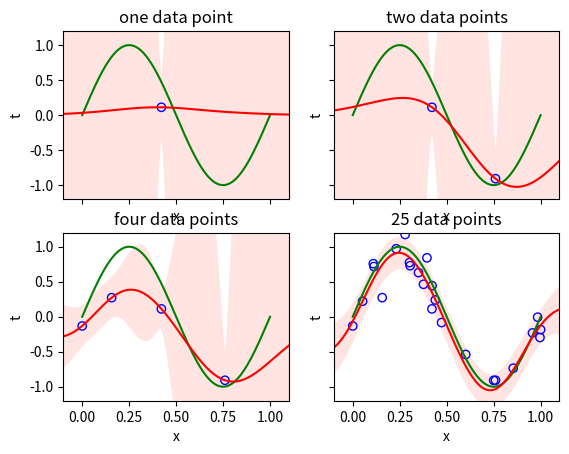

This chart was generated by the following Python code:
import math
import numpy as np
from scipy.stats import multivariate_normal
import scipy
import matplotlib.pyplot as plt    

def basFunGauss(input_x, mu):
    # Using a gaussian basis function with mu's of random x value draws
    phi_of_x = (1 / noise_sigma*2*np.pi**(1/2)) * np.exp((-((input_x-mu)**2)/(2*noise_sigma**2)))
    return phi_of_x

def plotModel(ax_number, N, title):
    # Plot original sine curve
    ax_number.plot(x_sin, y_sin, color='green')

    # Construct iota, the matrix of x values through basis functions, size N x M, where M = 9 in this case
    iota = np.array([[1, basFunGauss(x[0], x[0]), basFunGauss(x[0], x[1]), basFunGauss(x[0], x[2]), basFunGauss(x[0], x[3]), basFunGauss(x[0], x[4]), \
        basFunGauss(x[0], x[5]), basFunGauss(x[0], x[6]), basFunGauss(x[0], x[7]), basFunGauss(x[0], x[8])]])
    for i in range(1, N):
        add_me = np.array([[1, basFunGauss(x[i], x[0]), basFunGauss(x[i], x[1]), basFunGauss(x[i], x[2]), basFunGauss(x[i], x[3]), basFunGauss(x[i], x[4]), \
            basFunGauss(x[i], x[5]), basFunGauss(x[i], x[6]), basFunGauss(x[i], x[7]), basFunGauss(x[i], x[8])]])
        iota = np.concatenate((iota, add_me), axis=0) 

    # Update the covariance matrix
    S_N = np.linalg.inv(alpha*np.identity(10) + beta*(np.matmul(np.transpose(iota),iota))) # Eq. 3.54

    # Create the target vector based on the data draw and use find the new mean of the weights
    target_vector = np.array([[target[0]]])
    for i in range(N-1):
        add_me = np.array([[target[i+1]]])
        target_vector = np.concatenate((target_vector, add_me), axis=0)
    m_N = beta * np.matmul(np.matmul(S_N, np.transpose(iota)), target_vector) # Eq. 3.53

    # Calculate the regression line for a given domain
    j = 100
    x_plot = np.linspace(-0.1, 1.1, j)
    mean_list = []
    low_list = []
    high_list = []
    for i in range(j):
        # phi of x, running through basis functions
        design_vector = np.transpose(np.array([[1, basFunGauss(x_plot[i], x[0]), basFunGauss(x_plot[i], x[1]), basFunGauss(x_plot[i], x[2]), \
            basFunGauss(x_plot[i], x[3]), basFunGauss(x_plot[i], x[4]), basFunGauss(x_plot[i], x[5]), \
            basFunGauss(x_plot[i], x[6]), basFunGauss(x_plot[i], x[7]), basFunGauss(x_plot[i], x[8])]]))
        mean_arr = np.matmul(np.transpose(m_N), design_vector)
        # Calculate the variance following Eq. 3.59
        variance_arr = 1/beta + np.matmul(np.matmul(np.transpose(design_vector), S_N), design_vector) # Eq. 
        low_arr = mean_arr - variance_arr**(1/2)
        high_arr = mean_arr + variance_arr**(1/2)
        mean_list.append(mean_arr[0,0])
        low_list.append(low_arr[0,0])
        high_list.append(high_arr[0,0])

    # Plot the regression line with high and low variance bounding lines
    ax_number.plot(x_plot, mean_list, color='red')
    ax_number.fill_between(x_plot, low_list, high_list, color='mistyrose')
    ax_number.set_xlabel('x')
    ax_number.set_ylabel('t')
    ax_number.set_title(title)

    # Plot the draw of data points
    for n in range(N):
        ax_number.scatter(x[n], target[n], facecolors='none', edgecolors='blue')

    return

if __name__ == "__main__":

    # Generate data points for the original sine curve
    x_sin = np.linspace(0, 1, 500)
    y_sin = np.sin(math.pi*2*x_sin)

    # Get a random draw of data
    N = 25
    x = np.random.random_sample(200,)
    # Ensure two of the data points occur at the limits
    x[3] = 0
    x[4] = 1
    noise_sigma = 0.2
    noise_mean = 0
    noise_t = np.random.normal(noise_mean, noise_sigma, x.shape)
    target = np.sin(math.pi*2*x) # find true value of target
    target += noise_t # Eq. 3.7 add gaussian noise to target

    # Construct the prior
    beta = (1/noise_sigma)**2
    alpha = 2.0
    m_0 = [0, 0]
    S_0 = alpha**(-1)*np.identity(2)

    # plot 2x2 subplots with the same x-axis and y-axis
    fig, ((ax1, ax2), (ax3, ax4)) = plt.subplots(2, 2, sharex=True, sharey=True)
    ax1.set_xlim(left = -0.1, right = 1.1)
    ax1.set_ylim(bottom = -1.2, top = 1.2)

    # Run the model with seperate draws of data
    plotModel(ax1, 1, "one data point")
    plotModel(ax2, 2, "two data points")
    plotModel(ax3, 4, "four data points")
    plotModel(ax4, 25, "25 data points")

    plt.show()